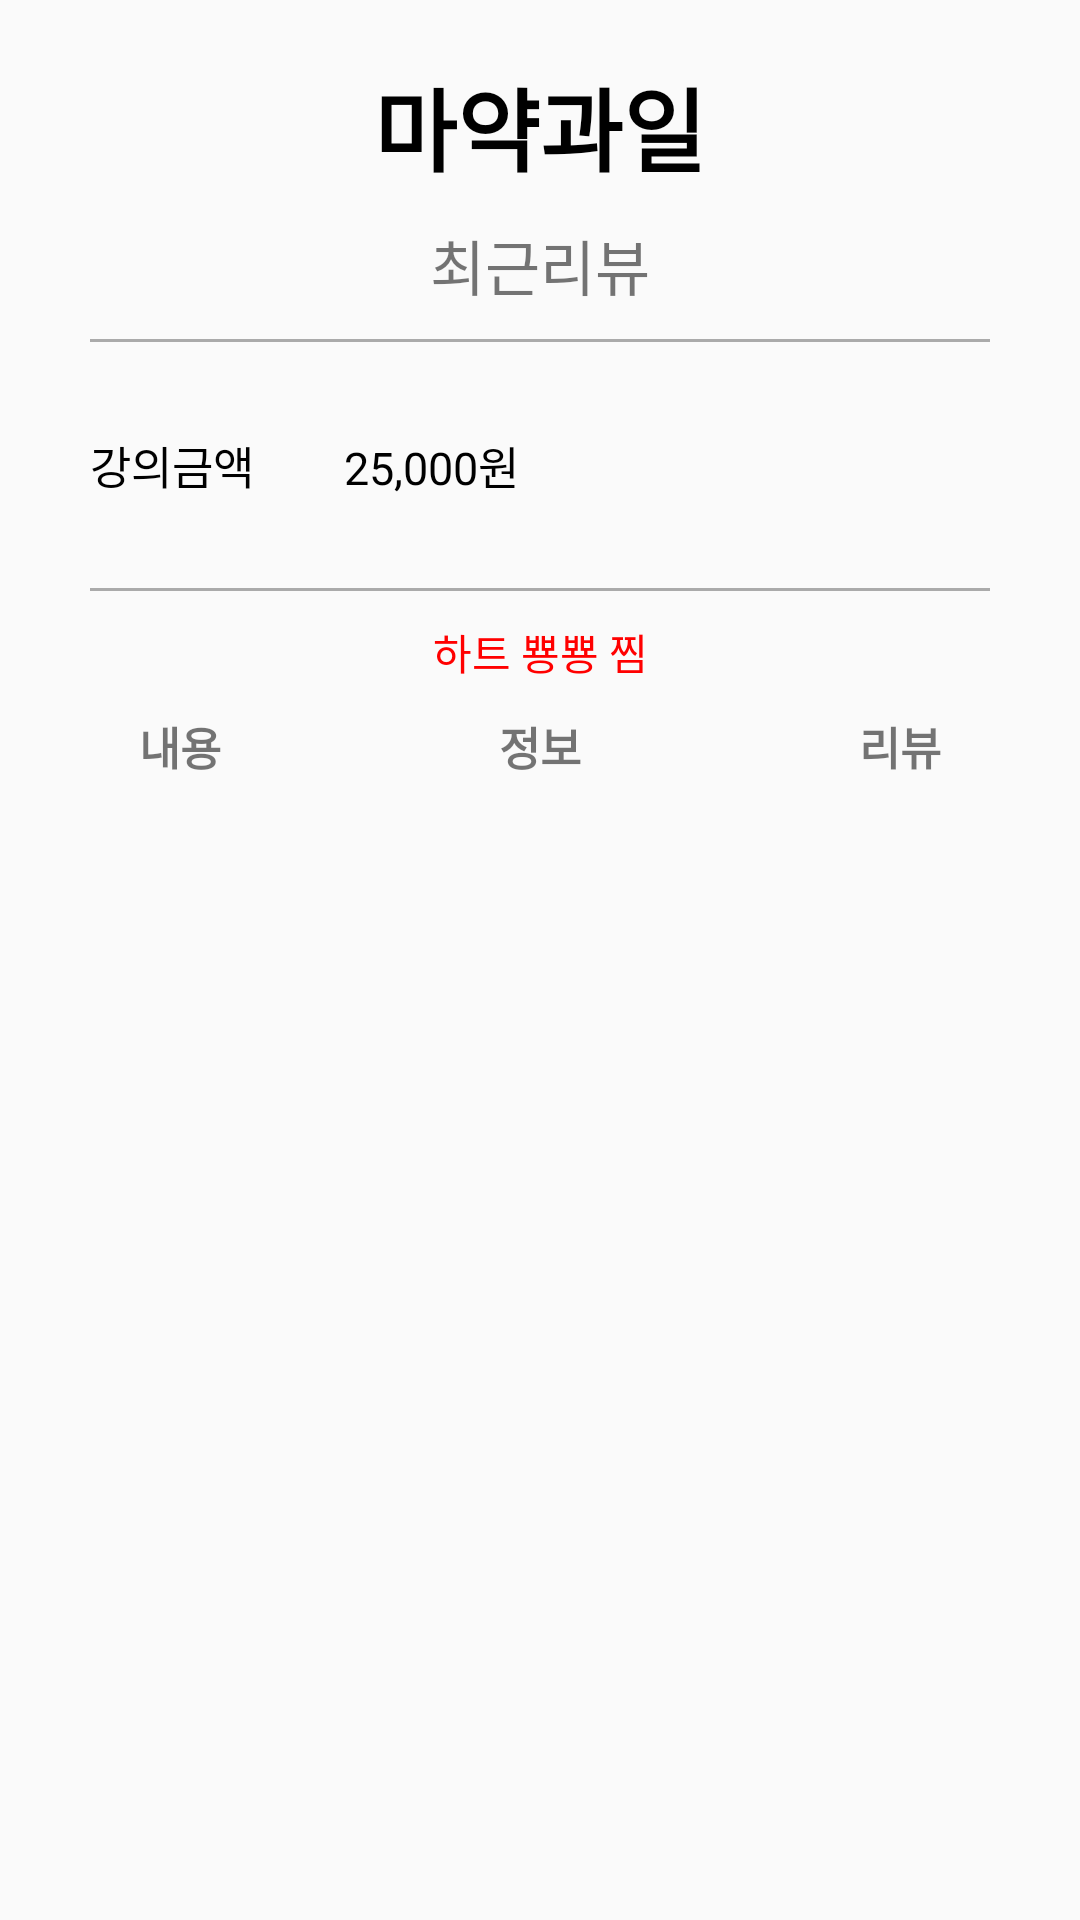

Android layout source for this screen:
<!-- AndroidManifest.xml: application theme AppTheme -->
<!-- res/layout/activity_market_info.xml -->
<?xml version="1.0" encoding="utf-8"?>

<androidx.constraintlayout.widget.ConstraintLayout xmlns:android="http://schemas.android.com/apk/res/android"
    xmlns:app="http://schemas.android.com/apk/res-auto"
    xmlns:tools="http://schemas.android.com/tools"
    android:layout_width="match_parent"
    android:layout_height="match_parent"
    tools:context=".Fragment.MarketInfo.MarketInfoActivity">



<TextView
    android:id="@+id/lecture_text"
    android:layout_width="match_parent"
    android:layout_height="wrap_content"
    android:gravity="center"
    app:layout_constraintTop_toTopOf="parent"
    android:layout_marginTop="20dp"
    android:textSize="30dp"
    android:textColor="#000000"
    android:textStyle="bold"
    android:text="마약과일"/>


    <TextView
        android:id="@+id/lecture_review_count"
        android:layout_width="match_parent"
        android:layout_height="wrap_content"
        android:layout_marginTop="10dp"
        android:gravity="center"
        android:text="최근리뷰"
        android:textSize="20dp"
        app:layout_constraintTop_toBottomOf="@+id/lecture_text"/>
        

    <View
        android:id="@+id/header_line"
        android:layout_width="match_parent"
        android:background="@android:color/darker_gray"
        android:layout_height="1dp"
        android:layout_marginTop="10dp"
        app:layout_constraintTop_toBottomOf="@+id/lecture_review_count"
        android:layout_marginLeft="30dp"
        android:layout_marginRight="30dp"/>  

<androidx.constraintlayout.widget.ConstraintLayout
    android:id="@+id/price_area"
    android:layout_width="match_parent"
    app:layout_constraintTop_toBottomOf="@+id/header_line"
    android:layout_height="wrap_content">



    <TextView
        android:id="@+id/price_text"
        android:text="강의금액"
        android:layout_width="wrap_content"
        app:layout_constraintTop_toTopOf="parent"
        app:layout_constraintLeft_toLeftOf="parent"
        android:textColor="#000000"
        android:textSize="15dp"
        android:layout_margin="30dp"
        android:layout_height="wrap_content"/>

    <TextView
        android:id="@+id/price_real_text"
        android:textColor="#000000"
        android:textSize="15dp"
        android:layout_width="wrap_content"
        android:layout_height="wrap_content"
        app:layout_constraintTop_toTopOf="parent"
        app:layout_constraintLeft_toRightOf="@+id/price_text"
        android:layout_marginTop="30dp"
        android:layout_marginLeft="30dp"
        android:text="25,000원"/>

</androidx.constraintlayout.widget.ConstraintLayout>

    <View
     android:id="@+id/header_bottom_line"
     android:layout_width="match_parent"
     android:background="@android:color/darker_gray"
     android:layout_height="1dp"
     android:layout_marginTop="30dp"
     app:layout_constraintTop_toBottomOf="@+id/price_area"
     android:layout_marginLeft="30dp"
     android:layout_marginRight="30dp"
     />

    <androidx.constraintlayout.widget.ConstraintLayout
        android:id="@+id/zzim"
        android:layout_width="match_parent"
        app:layout_constraintTop_toBottomOf="@+id/header_bottom_line"
        android:layout_height="wrap_content">
        
        <TextView
            android:id="@+id/header_zzim"
            app:layout_constraintTop_toTopOf="parent"
            android:layout_width="match_parent"
            android:text="하트 뿅뿅 찜"
            android:textColor="#FF0000"
            android:layout_marginTop="10dp"
            android:gravity="center"
            android:layout_height="wrap_content"/>


    </androidx.constraintlayout.widget.ConstraintLayout>

    <androidx.constraintlayout.widget.ConstraintLayout
        android:id="@+id/menu_bar"
        app:layout_constraintTop_toBottomOf="@+id/zzim"
        android:layout_width="match_parent"
        android:layout_height="60dp">

        <TextView
            android:id="@+id/figure_1"
            android:layout_width="0dp"
            android:layout_height="wrap_content"
            style="@style/CustomTextView"
            app:layout_constraintTop_toTopOf="parent"
            app:layout_constraintEnd_toStartOf="@id/figure_2"
            app:layout_constraintHorizontal_weight="1"
            app:layout_constraintStart_toStartOf="parent"
            android:text="내용"/>

        <TextView
            android:id="@+id/figure_2"
            app:layout_constraintTop_toTopOf="parent"
            android:layout_width="0dp"
            android:layout_height="wrap_content"
            style="@style/CustomTextView"
            app:layout_constraintEnd_toStartOf="@id/figure_3"
            app:layout_constraintHorizontal_weight="1"
            app:layout_constraintStart_toEndOf="@id/figure_1"
            android:text="정보"/>
        
        <TextView
            android:id="@+id/figure_3"
            app:layout_constraintTop_toTopOf="parent"
            android:layout_width="0dp"
            android:layout_height="wrap_content"
            style="@style/CustomTextView"
            app:layout_constraintEnd_toEndOf="parent"
            app:layout_constraintHorizontal_weight="1"
            app:layout_constraintStart_toEndOf="@id/figure_2"
            android:text="리뷰"/>

    </androidx.constraintlayout.widget.ConstraintLayout>

    <androidx.constraintlayout.widget.ConstraintLayout

    android:id="@+id/content_area"
    app:layout_constraintTop_toBottomOf="@+id/menu_bar"
    android:layout_width="match_parent"
    android:layout_height="wrap_content">

    <FrameLayout
    android:id="@+id/fragment_area"
    android:layout_width="match_parent"
    android:layout_height="wrap_content"
    tools:ignore="MissingConstraints"/>


</androidx.constraintlayout.widget.ConstraintLayout>



</androidx.constraintlayout.widget.ConstraintLayout>
<!-- resources referenced by this layout -->
<resources>
  <style name="CustomTextView" parent="@android:style/Widget.TextView">
  
          <item name="android:textSize">15dp</item>
          <item name="android:gravity">center</item>
          <item name="android:textStyle">bold</item>
          <item name="android:layout_marginTop">10dp</item>
          <item name="android:layout_marginBottom">10dp</item>  
  
      </style>
  <style name="AppTheme" parent="Theme.AppCompat.Light.DarkActionBar">
          
          <item name="colorPrimary">@color/colorPrimary</item>
          <item name="colorPrimaryDark">#ffffff</item>
          <item name="windowNoTitle">true</item>
          <item name="colorAccent">@color/colorAccent</item>
      </style>
  <!-- not gathered from this repository: default colours our renderer supplied (Android Studio template values) -->
  <color name="colorPrimary">#FF6200EE</color>
  <color name="colorAccent">#FF03DAC5</color>
</resources>
